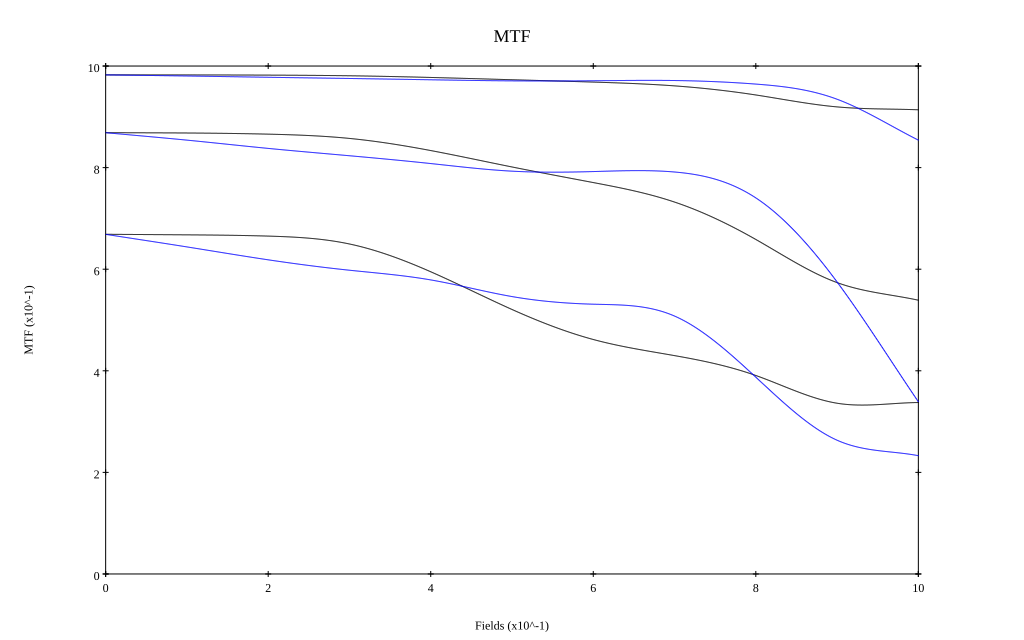

The table this chart was drawn from, first rows:
, 0, 0.1, 0.2, 0.3, 0.4, 0.5, 0.6, 0.7, 0.8, 0.9, 1
10 sag, 0.983, 0.982, 0.982, 0.981, 0.978, 0.973, 0.968, 0.961, 0.943, 0.92, 0.914
10 tan, 0.983, 0.98, 0.978, 0.975, 0.973, 0.971, 0.971, 0.971, 0.964, 0.935, 0.854
30 sag, 0.869, 0.868, 0.866, 0.857, 0.834, 0.801, 0.771, 0.732, 0.659, 0.574, 0.539
30 tan, 0.869, 0.854, 0.838, 0.823, 0.808, 0.793, 0.792, 0.791, 0.74, 0.575, 0.339
50 sag, 0.669, 0.668, 0.665, 0.65, 0.595, 0.521, 0.462, 0.43, 0.391, 0.336, 0.338
50 tan, 0.669, 0.644, 0.618, 0.598, 0.579, 0.546, 0.531, 0.508, 0.387, 0.263, 0.233
